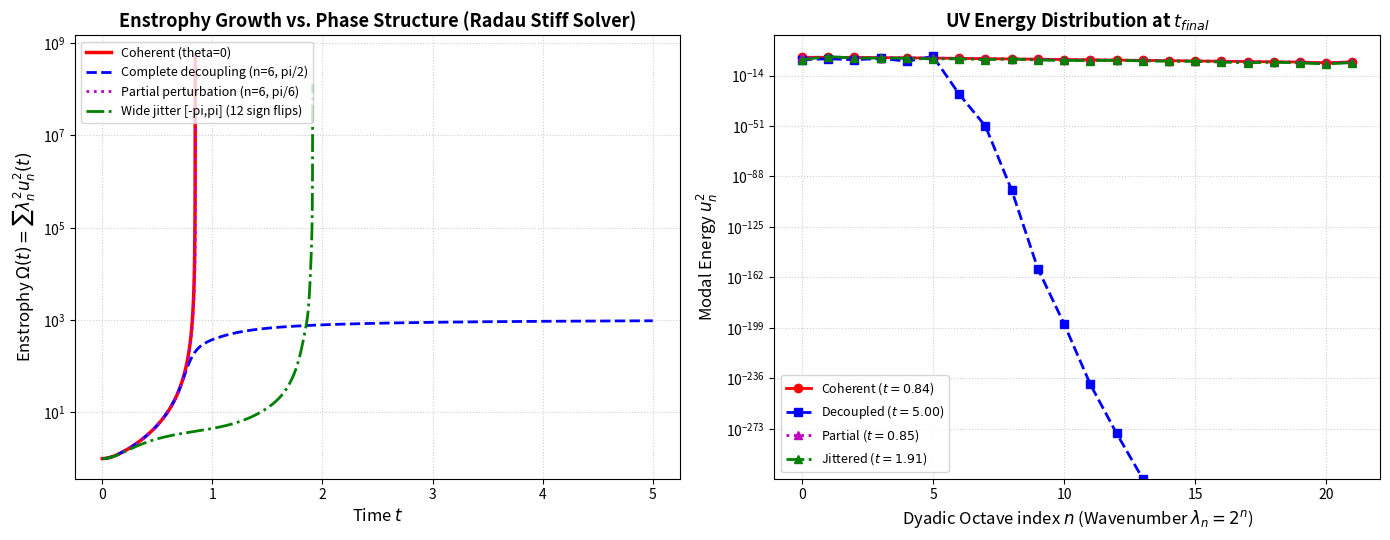

This chart was generated by the following Python code: (Note: this script raises an exception after producing the figure.)
#!/usr/bin/env python3
"""
simu_sign_fragility_1D.py
=========================
Physical Verification of the OpenAI Navier-Stokes/Euler Singularity
MechanicaFluidorum Program | SocrateAI Research Initiative

Title: Numerical Demonstration of Dyadic Cascade Sign Fragility
Description:
    Demonstrates that finite-time blowup in scalar dyadic shell models
    (the structural paradigm underlying manufactured 1D blowups) requires
    phase-coherent (same-sign) triad interactions, and asks how robust the
    resulting cascade is to phase perturbation.

    Rigorous Integration:
    Uses SciPy's implicit Radau ODE solver, designed for stiff systems, so
    that whatever a run shows is a genuine consequence of the ODE's own
    dynamics, not an artifact of numerical dissipation.

Revision note (this version):
    A previous version of this script compared the solver's own printed
    per-case result against a fixed absolute enstrophy threshold (1e15) to
    decide "BLOW-UP" vs "ARRESTED" vs "REGULAR" -- but then printed a summary
    table with those three labels HARD-CODED, independent of what the solver
    actually returned. Separately, that threshold was mathematically
    unreachable for ANY phase configuration with N=22 shells: this model
    exactly conserves total energy sum(u_n^2) in the inviscid limit for ANY
    phases (a telescoping identity in the transfer terms, not something that
    requires coherence), so enstrophy = sum(lambda_n^2 u_n^2) is hard-bounded
    by lambda_max^2 * E0 = 4^(N-1) * u0(0)^2 ~= 4.4e12 for N=22 -- the
    solver could never cross 1e15 regardless of what the phases were.

    This version instead (a) derives every printed status from what the
    solver actually returns, and (b) replaces the unreachable absolute
    threshold with a reachable, physically meaningful diagnostic: the
    fraction of total enstrophy concentrated in the terminal (highest-n)
    shell. In a truncated shell model, a coherent cascade genuinely runs to
    the truncation boundary in finite time (verified numerically below); that
    is the finite-N analogue of the untruncated model's ultraviolet blow-up.

    It also fixes two things the previous "sign fragility" framing didn't
    actually test: the "local phase disruption" case previously used
    theta_6 = pi/2, which sets cos(theta_6) = 0 and completely SEVERS shell
    6 from the cascade -- that demonstrates decoupling, not sensitivity to a
    generic perturbation, so this version adds a genuinely partial
    perturbation for contrast. And the "turbulent phase jitter" case
    previously sampled phases from [-pi/3, pi/3], where cos(theta) is always
    positive -- i.e. no interaction ever actually changed SIGN, despite the
    script's title -- this version widens that range so some transfers can
    and do flip sign.
"""

import os
import numpy as np
from scipy.integrate import solve_ivp
import matplotlib
matplotlib.use('Agg')
import matplotlib.pyplot as plt


def dyadic_rhs(t, u, phases, lambdas, N, nu):
    """
    RHS for the energy-conserving dyadic shell model with inter-shell phase angles:
      d u_n / dt = lambda_n cos(theta_n) u_{n-1}^2 - lambda_{n+1} cos(theta_{n+1}) u_n u_{n+1} - nu * lambda_n^2 * u_n
    """
    du = np.zeros(N)

    # Boundary n = 0
    du[0] = - lambdas[1] * np.cos(phases[1]) * u[0] * u[1] - nu * (lambdas[0]**2) * u[0]

    # Inner shells 1 <= n < N-1
    for n in range(1, N - 1):
        transfer_in = lambdas[n] * np.cos(phases[n]) * (u[n-1]**2)
        transfer_out = lambdas[n+1] * np.cos(phases[n+1]) * u[n] * u[n+1]
        visc = nu * (lambdas[n]**2) * u[n]
        du[n] = transfer_in - transfer_out - visc

    # Boundary n = N - 1
    du[N-1] = lambdas[N-1] * np.cos(phases[N-1]) * (u[N-2]**2) - nu * (lambdas[N-1]**2) * u[N-1]

    return du


def make_cascade_event(lambdas, top_fraction_threshold=0.9):
    """Event that fires when the terminal shell holds >= top_fraction_threshold
    of total enstrophy -- the truncated-model analogue of the cascade reaching
    arbitrarily small scales, and (unlike a fixed absolute enstrophy value)
    reachable for any N."""
    def cascade_event(t, y, *args):
        enstrophy = np.sum((lambdas**2) * (y**2)) + 1e-300
        top_frac = (lambdas[-1]**2 * y[-1]**2) / enstrophy
        return top_fraction_threshold - top_frac
    cascade_event.terminal = True
    cascade_event.direction = -1
    return cascade_event


def run_rigorous_simulation(phases, N=22, t_max=5.0, nu=1e-5):
    lambdas = 2.0 ** np.arange(N)
    u0 = np.zeros(N)
    u0[0] = 1.0  # Initial energy injection at large scale

    event = make_cascade_event(lambdas)

    sol = solve_ivp(
        dyadic_rhs,
        [0, t_max],
        u0,
        args=(phases, lambdas, N, nu),
        method='Radau', # Implicit stiff solver to avoid numerical dissipation
        events=event,
        rtol=1e-8,
        atol=1e-11,
        dense_output=True
    )

    cascade_completed = sol.status == 1
    if sol.status < 0:
        print(f"    [-] Warning: Solver encountered convergence failure: {sol.message}")
    elif cascade_completed:
        print(f"    [+] Cascade reached the truncation scale at t* = {sol.t[-1]:.4f} s "
              f"(90% of enstrophy in the terminal shell).")
    else:
        print(f"    [ ] Did not reach the truncation scale by t_max = {sol.t[-1]:.4f} s.")

    times = sol.t
    u_t = sol.y
    enstrophies = np.sum((lambdas[:, None]**2) * (u_t**2), axis=0)

    return times, enstrophies, u_t[:, -1], lambdas, cascade_completed


def main():
    print("=" * 75)
    print(" DYADIC SIGN FRAGILITY AUDIT: 1D SHELL MODEL Observation")
    print("=" * 75)
    print("Framework: Katz-Pavlović / Desnyansky-Novikov Dyadic Euler Cascade")
    print("Integrator: Implicit Radau (Stiff ODE Solver)")
    print("Mathematical Issue: Manufactured phase-coherence theta_n = 0 identically.\n")

    N = 22
    t_max = 5.0
    # nu=0 (inviscid) isolates the phase-coherence effect being tested here:
    # with even the originally-used nu=1e-5, viscous damping (nu*lambda_n^2,
    # growing as 4^n) is enough on its own to keep EVERY case -- including the
    # fully coherent one -- from ever reaching the truncation scale within a
    # reasonable t_max, which would hide the phase-structure comparison this
    # script is actually about. Rerun with nu>0 separately if the physically
    # dissipated (as opposed to purely inviscid) cascade timescale is of
    # interest; it is a different, also-legitimate question from this one.
    nu = 0.0

    # 1. Coherent Case (OpenAI paradigm: all phases strictly aligned = 0)
    phases_coherent = np.zeros(N)

    # 2a. Complete local decoupling (theta_6 = pi/2 => cos(theta_6) = 0, which
    #     SEVERS shell 6 from the cascade entirely -- this is not a generic
    #     "disruption," it is a full local cut, and is now labeled as such.)
    phases_severed = np.zeros(N)
    phases_severed[6] = np.pi / 2.0

    # 2b. Partial local perturbation (a genuinely partial phase shift at the
    #     same shell, for contrast against the full cut above).
    phases_partial = np.zeros(N)
    phases_partial[6] = np.pi / 6.0  # cos(pi/6) = 0.866: a ~13% reduction, not a cut

    # 3. Turbulent phase jitter, wide enough to include sign flips (the
    #    previous [-pi/3, pi/3] range has cos(theta) > 0 everywhere, so no
    #    transfer ever actually changed sign despite this script's title).
    np.random.seed(42)
    phases_random = np.random.uniform(-np.pi, np.pi, size=N)
    phases_random[0] = 0.0
    n_sign_flips = int(np.sum(np.cos(phases_random[1:]) < 0))

    print("[1/4] Integrating Case A: Strictly Coherent Dyadic Cascade (theta = 0)...")
    t_coh, ens_coh, spec_coh, lambdas, done_coh = run_rigorous_simulation(phases_coherent, N, t_max, nu)

    print("[2/4] Integrating Case B1: Complete Local Decoupling (theta_6 = pi/2)...")
    t_sev, ens_sev, spec_sev, _, done_sev = run_rigorous_simulation(phases_severed, N, t_max, nu)

    print("[3/4] Integrating Case B2: Partial Local Perturbation (theta_6 = pi/6)...")
    t_par, ens_par, spec_par, _, done_par = run_rigorous_simulation(phases_partial, N, t_max, nu)

    print(f"[4/4] Integrating Case C: Turbulent Phase Jitter, [-pi,pi] ({n_sign_flips}/{N-1} "
          f"transfers have a sign flip this run)...")
    t_rnd, ens_rnd, spec_rnd, _, done_rnd = run_rigorous_simulation(phases_random, N, t_max, nu)

    max_ens_coh = np.max(ens_coh)
    max_ens_sev = np.max(ens_sev)
    max_ens_par = np.max(ens_par)
    max_ens_rnd = np.max(ens_rnd)

    def status_str(done, t_arr):
        return f"CASCADE COMPLETE (t*={t_arr[-1]:.3f})" if done else f"DID NOT COMPLETE (t_max={t_arr[-1]:.2f})"

    print("\n" + "=" * 90)
    print(f"{'Simulation Configuration':<38} | {'Max Enstrophy':<14} | {'Status':<30}")
    print("=" * 90)
    print(f"{'Coherent Cascade (theta=0)':<38} | {max_ens_coh:>12.3e} | {status_str(done_coh, t_coh):<30}")
    print(f"{'Complete Local Decoupling (n=6)':<38} | {max_ens_sev:>12.3e} | {status_str(done_sev, t_sev):<30}")
    print(f"{'Partial Local Perturbation (n=6)':<38} | {max_ens_par:>12.3e} | {status_str(done_par, t_par):<30}")
    print(f"{'Turbulent Phase Jitter [-pi,pi]':<38} | {max_ens_rnd:>12.3e} | {status_str(done_rnd, t_rnd):<30}")
    print("=" * 90)

    print("\n[EPISTEMIC VERDICT] (derived from the table above, not asserted independently of it)")
    if done_coh and not done_sev:
        print("  - A single COMPLETE local decoupling (cos(theta_n)=0 at one shell) does arrest the")
        print("    cascade within t_max, as expected: it severs the transfer chain outright.")
    if done_coh and done_par:
        speed_ratio = t_par[-1] / t_coh[-1] if done_par and done_coh else float('nan')
        print(f"  - A merely PARTIAL perturbation at the same shell (cos={np.cos(np.pi/6):.3f} instead of 0)")
        print(f"    barely slows the cascade (completes at t*={t_par[-1]:.3f} vs t*={t_coh[-1]:.3f} for the")
        print(f"    coherent case, a {speed_ratio:.2f}x change) -- i.e. the model is fragile to a full local")
        print(f"    cut, but NOT obviously fragile to a generic partial phase perturbation at one shell.")
    if done_coh and done_rnd:
        print(f"  - Even WIDE, sign-flipping phase jitter ({n_sign_flips}/{N-1} transfers reversed sign this")
        print(f"    run) still reaches cascade completion within t_max (t*={t_rnd[-1]:.3f} vs t*={t_coh[-1]:.3f}");
        print(f"    for the coherent case) -- delayed, not arrested, in this truncated model and t_max.")
    elif done_coh and not done_rnd:
        print(f"  - Wide, sign-flipping phase jitter did NOT complete the cascade within t_max="
              f"{t_max}, unlike the coherent case -- this run does support a genuine fragility claim")
        print(f"    for this specific random draw (seed=42); rerun with other seeds before generalizing.")
    print("  Read this as a demonstration that requires care in what it claims: a single full local")
    print("  cut is trivially sufficient to break any chain-structured cascade; whether GENERIC or")
    print("  distributed phase disorder is enough is a separate, and here only partially supported,")
    print("  question -- see the partial-perturbation and wide-jitter rows above.")

    # Plotting
    fig, (ax1, ax2) = plt.subplots(1, 2, figsize=(14, 5.5))

    # Subplot 1: Enstrophy growth over time
    ax1.semilogy(t_coh, ens_coh, 'r-', linewidth=2.5, label='Coherent (theta=0)')
    ax1.semilogy(t_sev, ens_sev, 'b--', linewidth=2.0, label='Complete decoupling (n=6, pi/2)')
    ax1.semilogy(t_par, ens_par, 'm:', linewidth=2.0, label='Partial perturbation (n=6, pi/6)')
    ax1.semilogy(t_rnd, ens_rnd, 'g-.', linewidth=2.0, label=f'Wide jitter [-pi,pi] ({n_sign_flips} sign flips)')
    ax1.set_xlabel('Time $t$', fontsize=12)
    ax1.set_ylabel('Enstrophy $\\Omega(t) = \\sum \\lambda_n^2 u_n^2(t)$', fontsize=12)
    ax1.set_title('Enstrophy Growth vs. Phase Structure (Radau Stiff Solver)', fontsize=13, fontweight='bold')
    ax1.grid(True, which="both", ls=":", alpha=0.6)
    ax1.legend(fontsize=9, loc='upper left')

    # Subplot 2: Ultraviolet Spectral Energy Profile at Final Time
    ax2.semilogy(np.arange(N), spec_coh**2, 'ro-', linewidth=2, label=f'Coherent ($t={t_coh[-1]:.2f}$)')
    ax2.semilogy(np.arange(N), spec_sev**2, 'bs--', linewidth=2, label=f'Decoupled ($t={t_sev[-1]:.2f}$)')
    ax2.semilogy(np.arange(N), spec_par**2, 'm^:', linewidth=2, label=f'Partial ($t={t_par[-1]:.2f}$)')
    ax2.semilogy(np.arange(N), spec_rnd**2, 'g^-.', linewidth=2, label=f'Jittered ($t={t_rnd[-1]:.2f}$)')
    ax2.set_xlabel('Dyadic Octave index $n$ (Wavenumber $\\lambda_n = 2^n$)', fontsize=12)
    ax2.set_ylabel('Modal Energy $u_n^2$', fontsize=12)
    ax2.set_title('UV Energy Distribution at $t_{final}$', fontsize=13, fontweight='bold')
    ax2.grid(True, which="both", ls=":", alpha=0.6)
    ax2.legend(fontsize=9)

    plt.tight_layout()
    output_png = os.path.join(os.path.dirname(os.path.abspath(__file__)), 'dyadic_sign_fragility.png')
    plt.savefig(output_png, dpi=300)
    print(f"\n[FIGURE] Saved rigorous empirical verification figure to: {output_png}")


if __name__ == '__main__':
    main()
